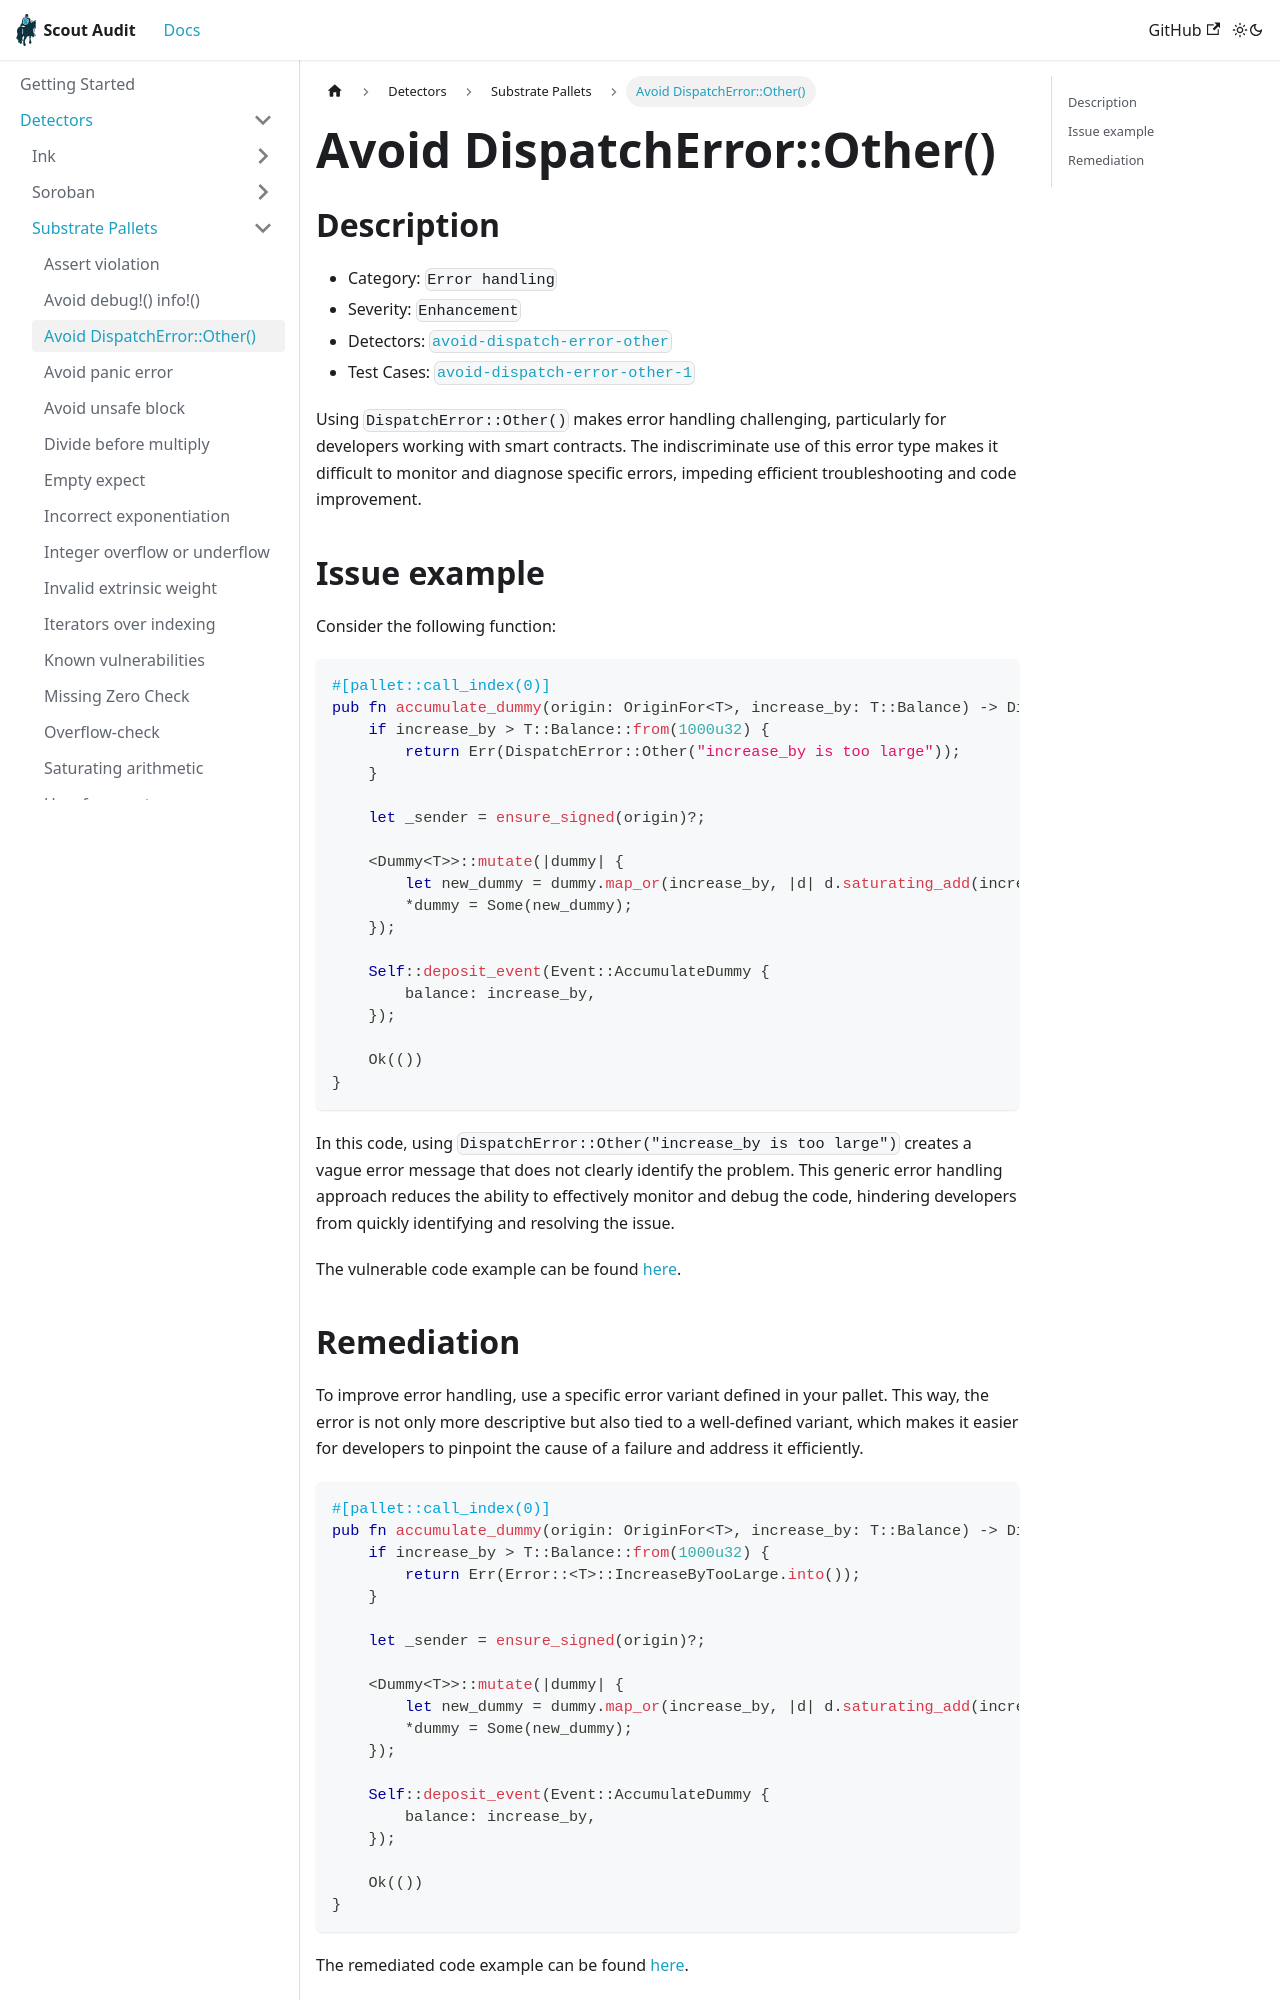

repository: CoinFabrik/scout-audit · page: docs/detectors/substrate/avoid-dispatch-error-other/index.html · generator: docusaurus

# Avoid DispatchError::Other()

## Description

- Category: `Error handling`
- Severity: `Enhancement`
- Detectors: [`avoid-dispatch-error-other`](https://github.com/CoinFabrik/scout-audit/tree/main/detectors/substrate-pallets/avoid-dispatcherror-other)
- Test Cases: [`avoid-dispatch-error-other-1`](https://github.com/CoinFabrik/scout-audit/tree/main/test-cases/substrate-pallets/avoid-dispatcherror-other)

Using `DispatchError::Other()` makes error handling challenging, particularly for developers working with smart contracts. The indiscriminate use of this error type makes it difficult to monitor and diagnose specific errors, impeding efficient troubleshooting and code improvement.

## Issue example

Consider the following function:

```rust
#[pallet::call_index(0)]
pub fn accumulate_dummy(origin: OriginFor<T>, increase_by: T::Balance) -> DispatchResult {
    if increase_by > T::Balance::from(1000u32) {
        return Err(DispatchError::Other("increase_by is too large"));
    }

    let _sender = ensure_signed(origin)?;

    <Dummy<T>>::mutate(|dummy| {
        let new_dummy = dummy.map_or(increase_by, |d| d.saturating_add(increase_by));
        *dummy = Some(new_dummy);
    });

    Self::deposit_event(Event::AccumulateDummy {
        balance: increase_by,
    });

    Ok(())
}
```

In this code, using `DispatchError::Other("increase_by is too large")` creates a vague error message that does not clearly identify the problem. This generic error handling approach reduces the ability to effectively monitor and debug the code, hindering developers from quickly identifying and resolving the issue.

The vulnerable code example can be found [here](https://github.com/CoinFabrik/scout-audit/tree/main/test-cases/substrate-pallets/avoid-dispatcherror-other/vulnerable/vulnerable-1).
